Dataset: nonfixed_data (GitHub, k6zma/CavitationBubbles). Classes: 0_water, 12.5_ alcohol, 12.5_alcohol, 25_ alcohol, 25_alcohol, 50_ alcohol, 50_alcohol, 5_ alcohol, 5_alcohol, 75_ alcohol, 75_alcohol, 96_ alcohol, 96_alcohol, Water.

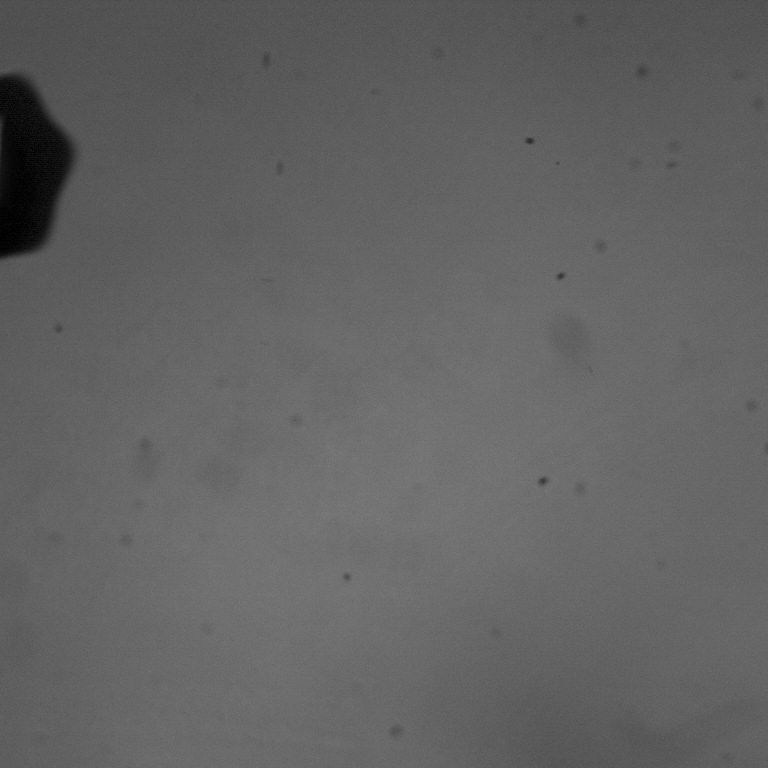
Label: 75_alcohol

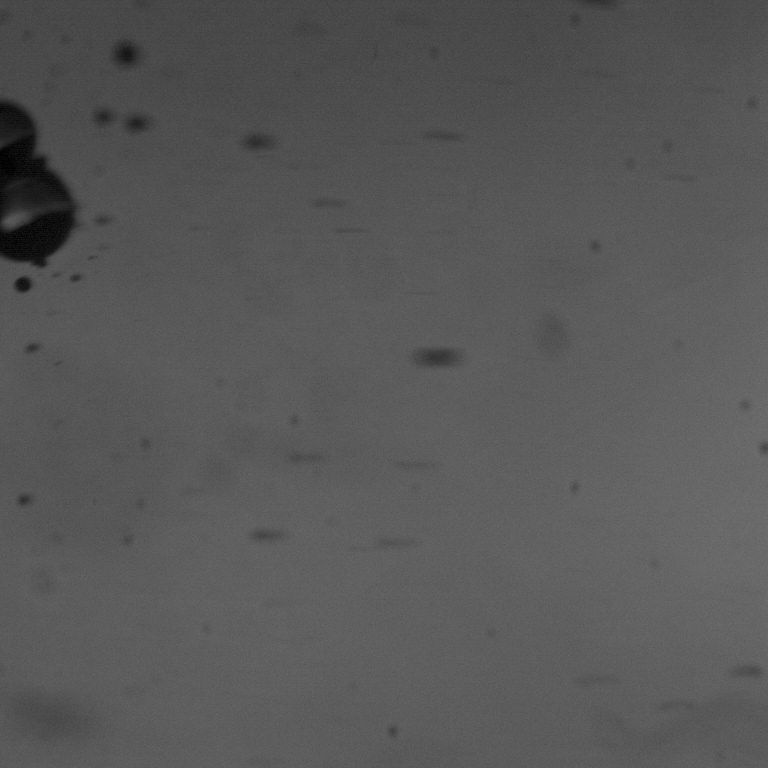
Label: 75_ alcohol

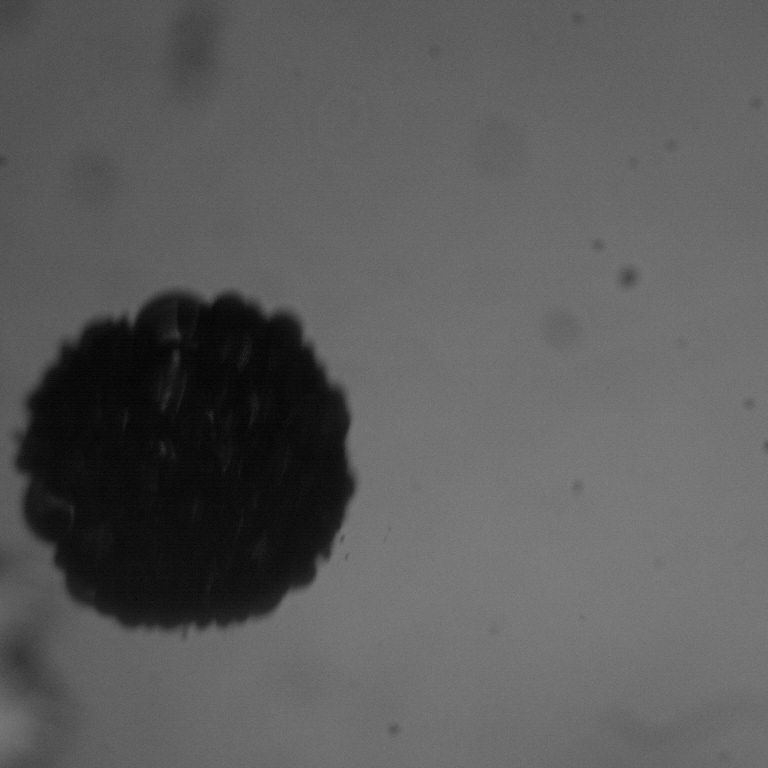
Label: 25_alcohol

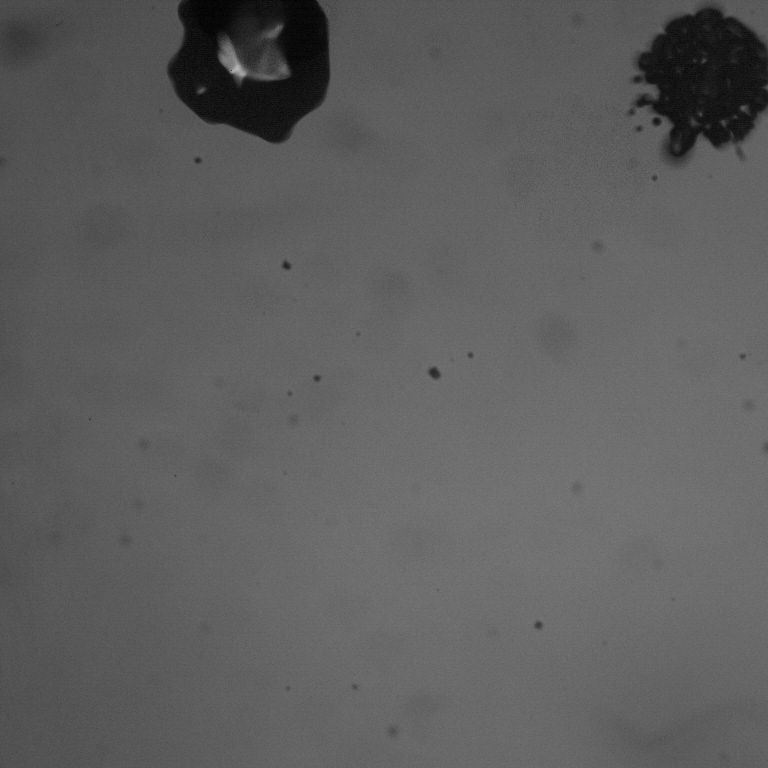
Label: 5_alcohol

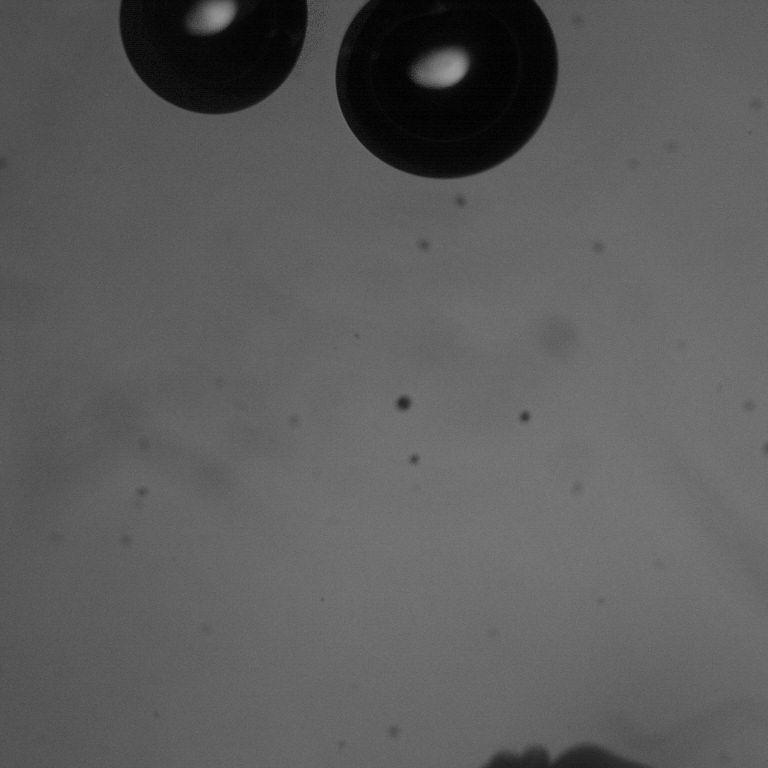
Label: 50_alcohol

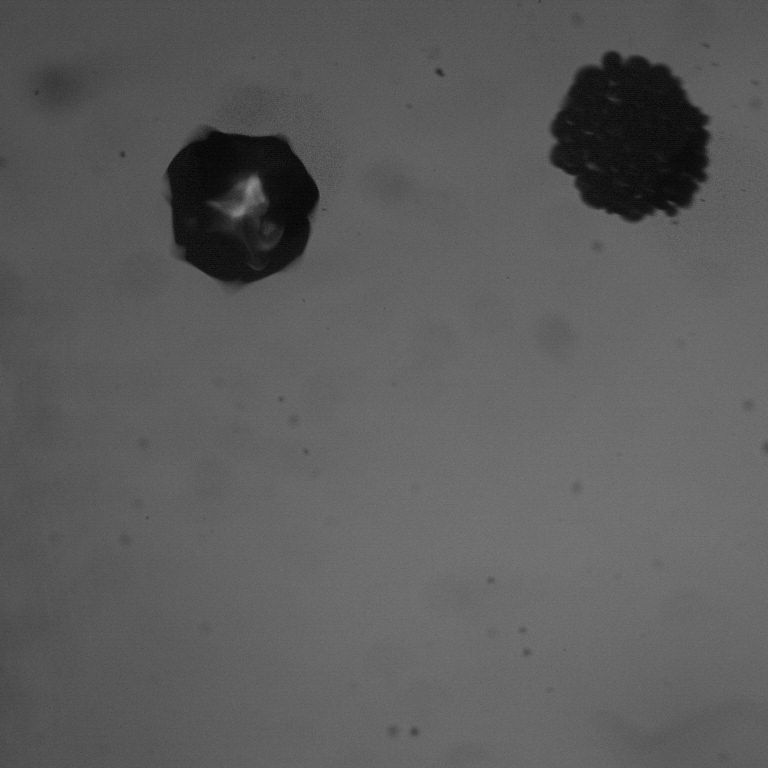
Label: 5_ alcohol
